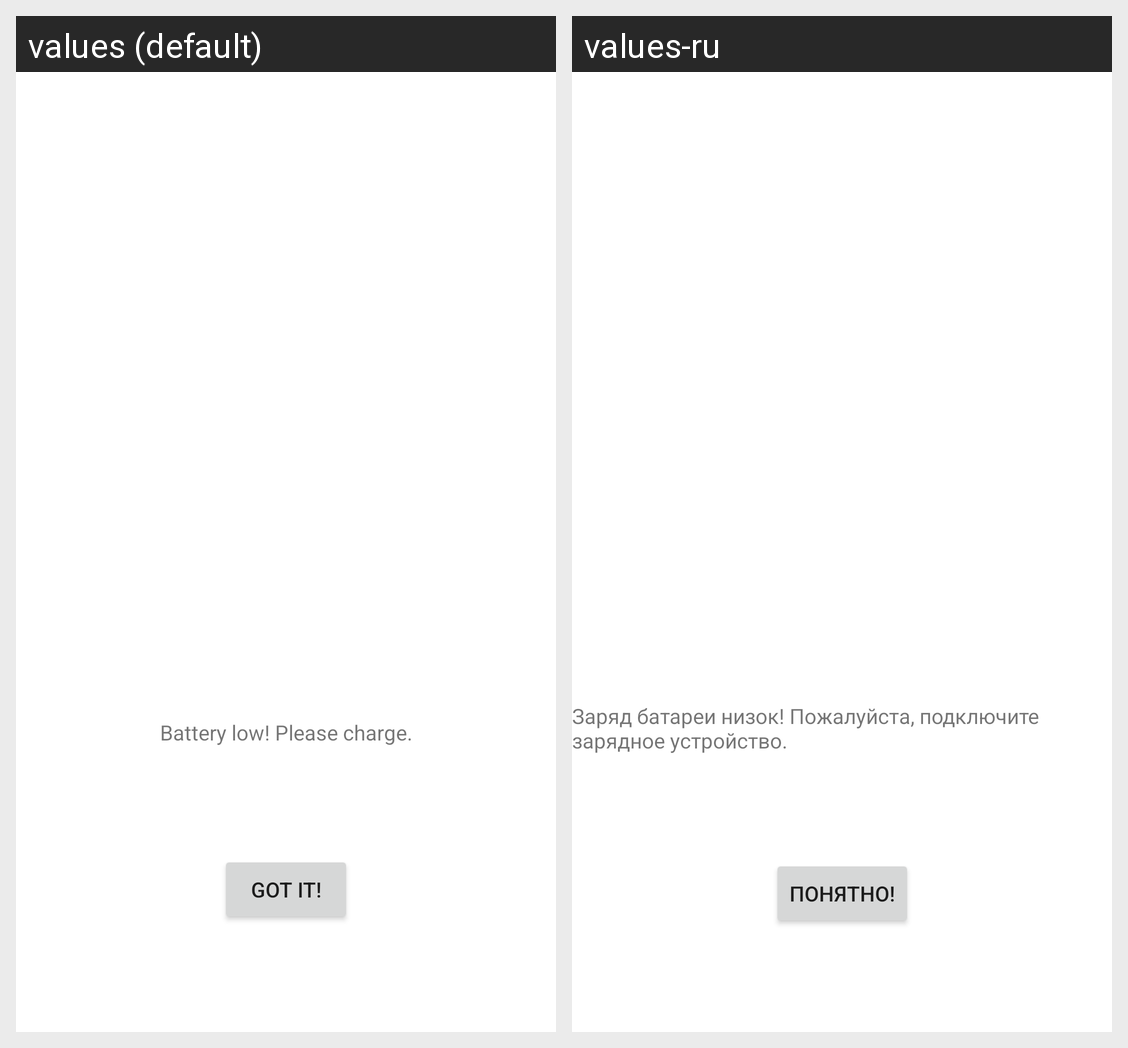

Translations of the strings shown on this Android screen, per locale in the grid:
Android screen res/layout/activity_low_battery_notifier.xml rendered under 2 locales, left to right: values (default), values-ru. Device: Nexus 5 (rendered at 1080×1920; each locale shown at half size, 540×960, under a caption strip naming it); theme AppTheme.
Strings drawn on this screen, with the default value and each locale's value (text and hints the layout hard-codes, and strings that could not be matched under every locale, appear in the picture but are not listed):

description_low_battery
  values: Battery low! Please charge.
  values-ru: Заряд батареи низок! Пожалуйста, подключите зарядное устройство.

title_got_it
  values: Got it!
  values-ru: Понятно!
